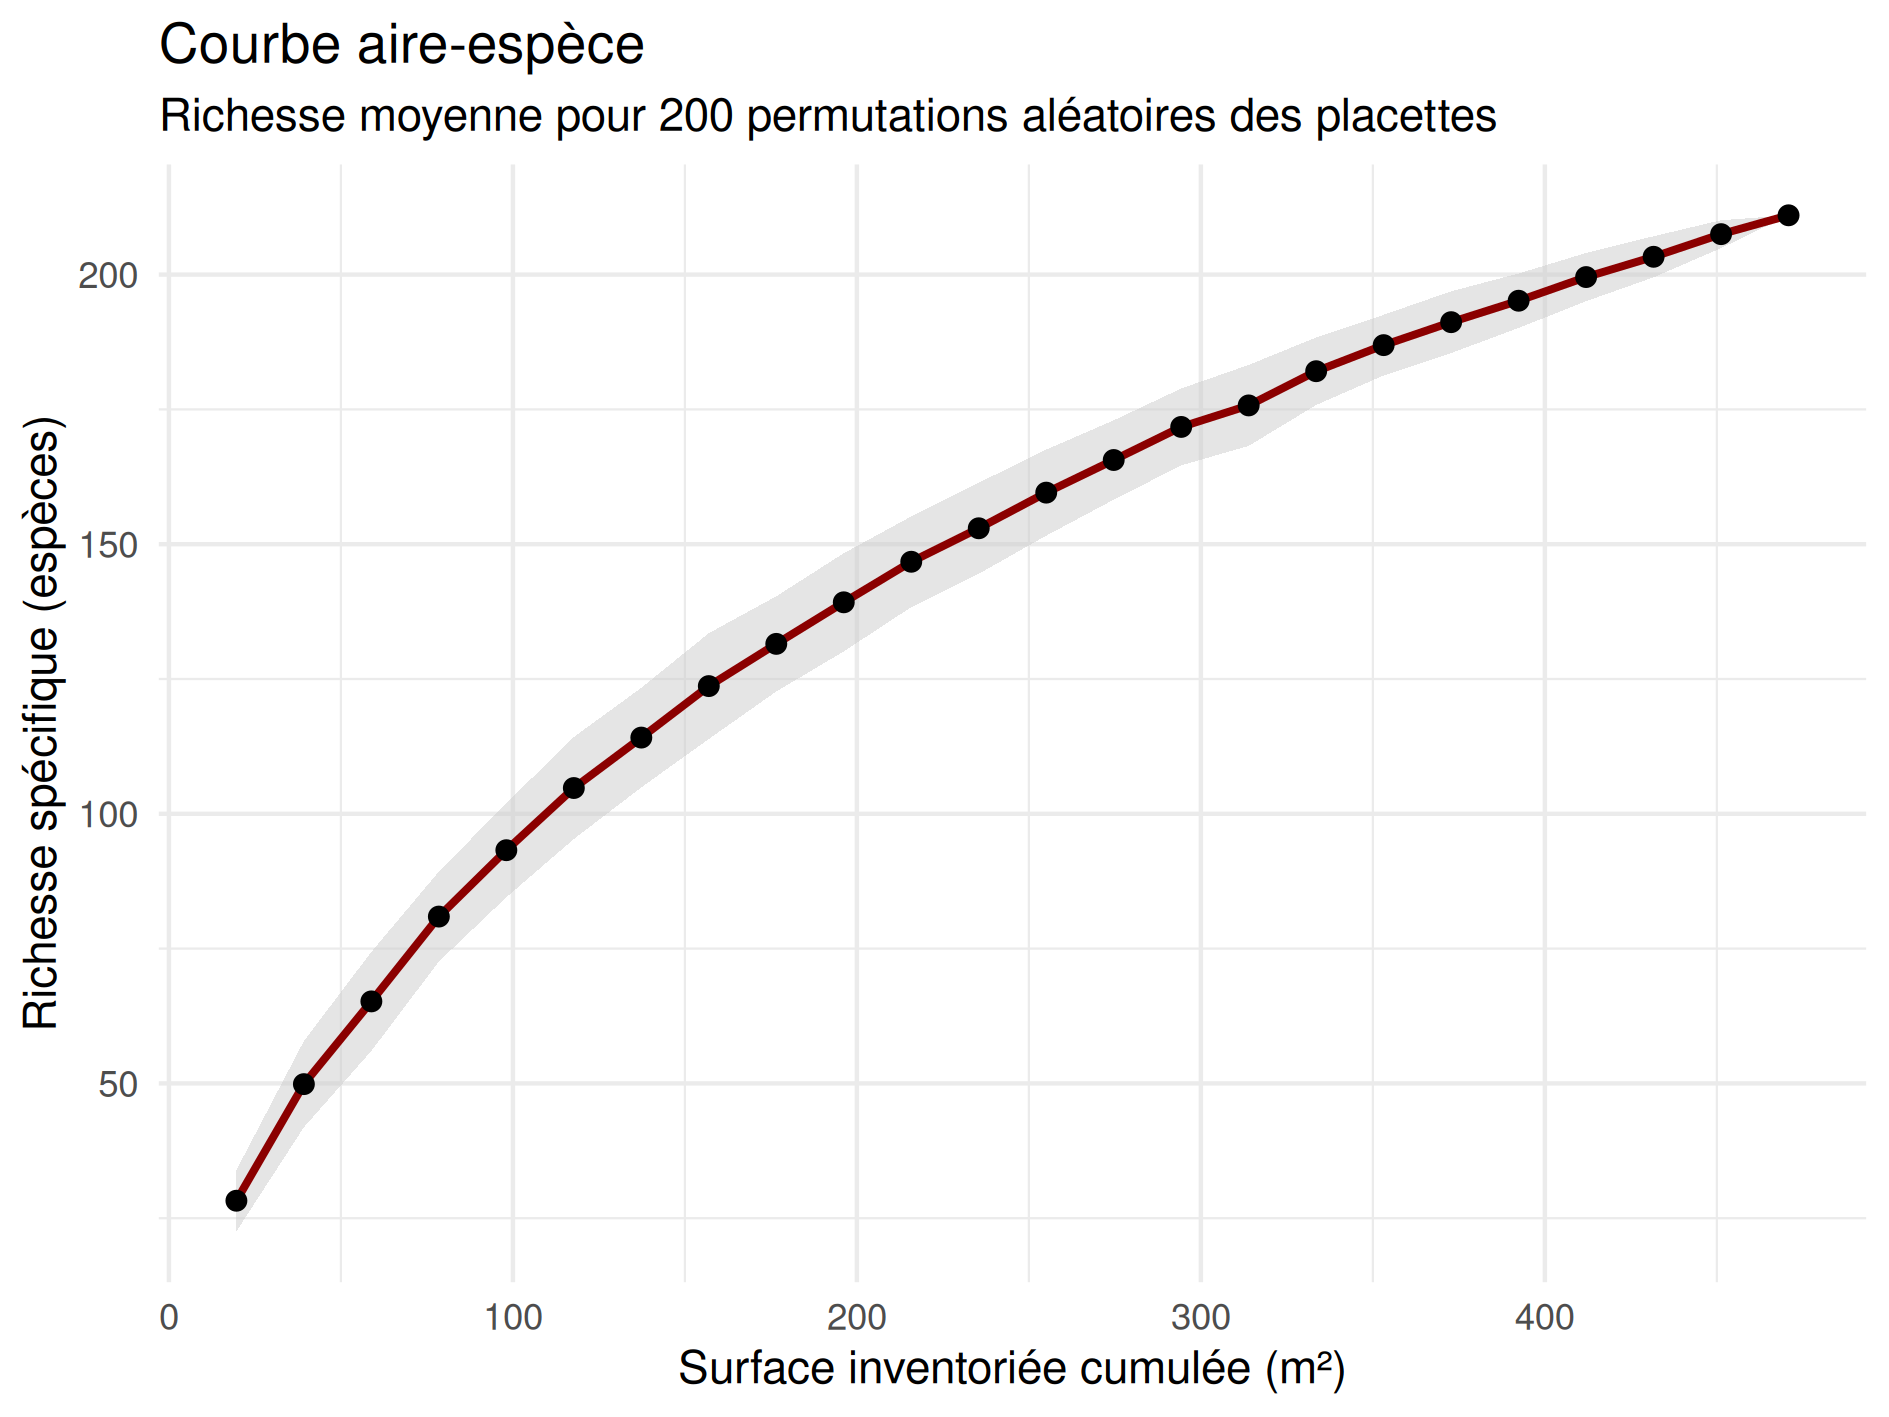

The file beside this chart, header and first rows:
nbPlacettes, surface_m2, richesse_moyenne, richesse_ecartType
1, 19.62, 28.24, 5.688
2, 39.24, 49.87, 7.995
3, 58.86, 65.21, 9.189
4, 78.47, 80.94, 8.338
5, 98.09, 93.25, 8.729
6, 117.7, 104.8, 9.464
7, 137.3, 114.1, 9.238
8, 156.9, 123.7, 9.815
9, 176.6, 131.5, 8.827
10, 196.2, 139.2, 9.108
11, 215.8, 146.7, 8.414
12, 235.4, 153, 8.444
13, 255, 159.6, 7.978
14, 274.7, 165.6, 7.361
15, 294.3, 171.8, 7.134
16, 313.9, 175.7, 7.51
17, 333.5, 182.1, 6.262
18, 353.1, 186.9, 5.63
19, 372.8, 191.2, 5.727
20, 392.4, 195.2, 5.05
21, 412, 199.5, 4.481
22, 431.6, 203.3, 3.811
23, 451.2, 207.5, 2.585
24, 470.8, 211, 0
